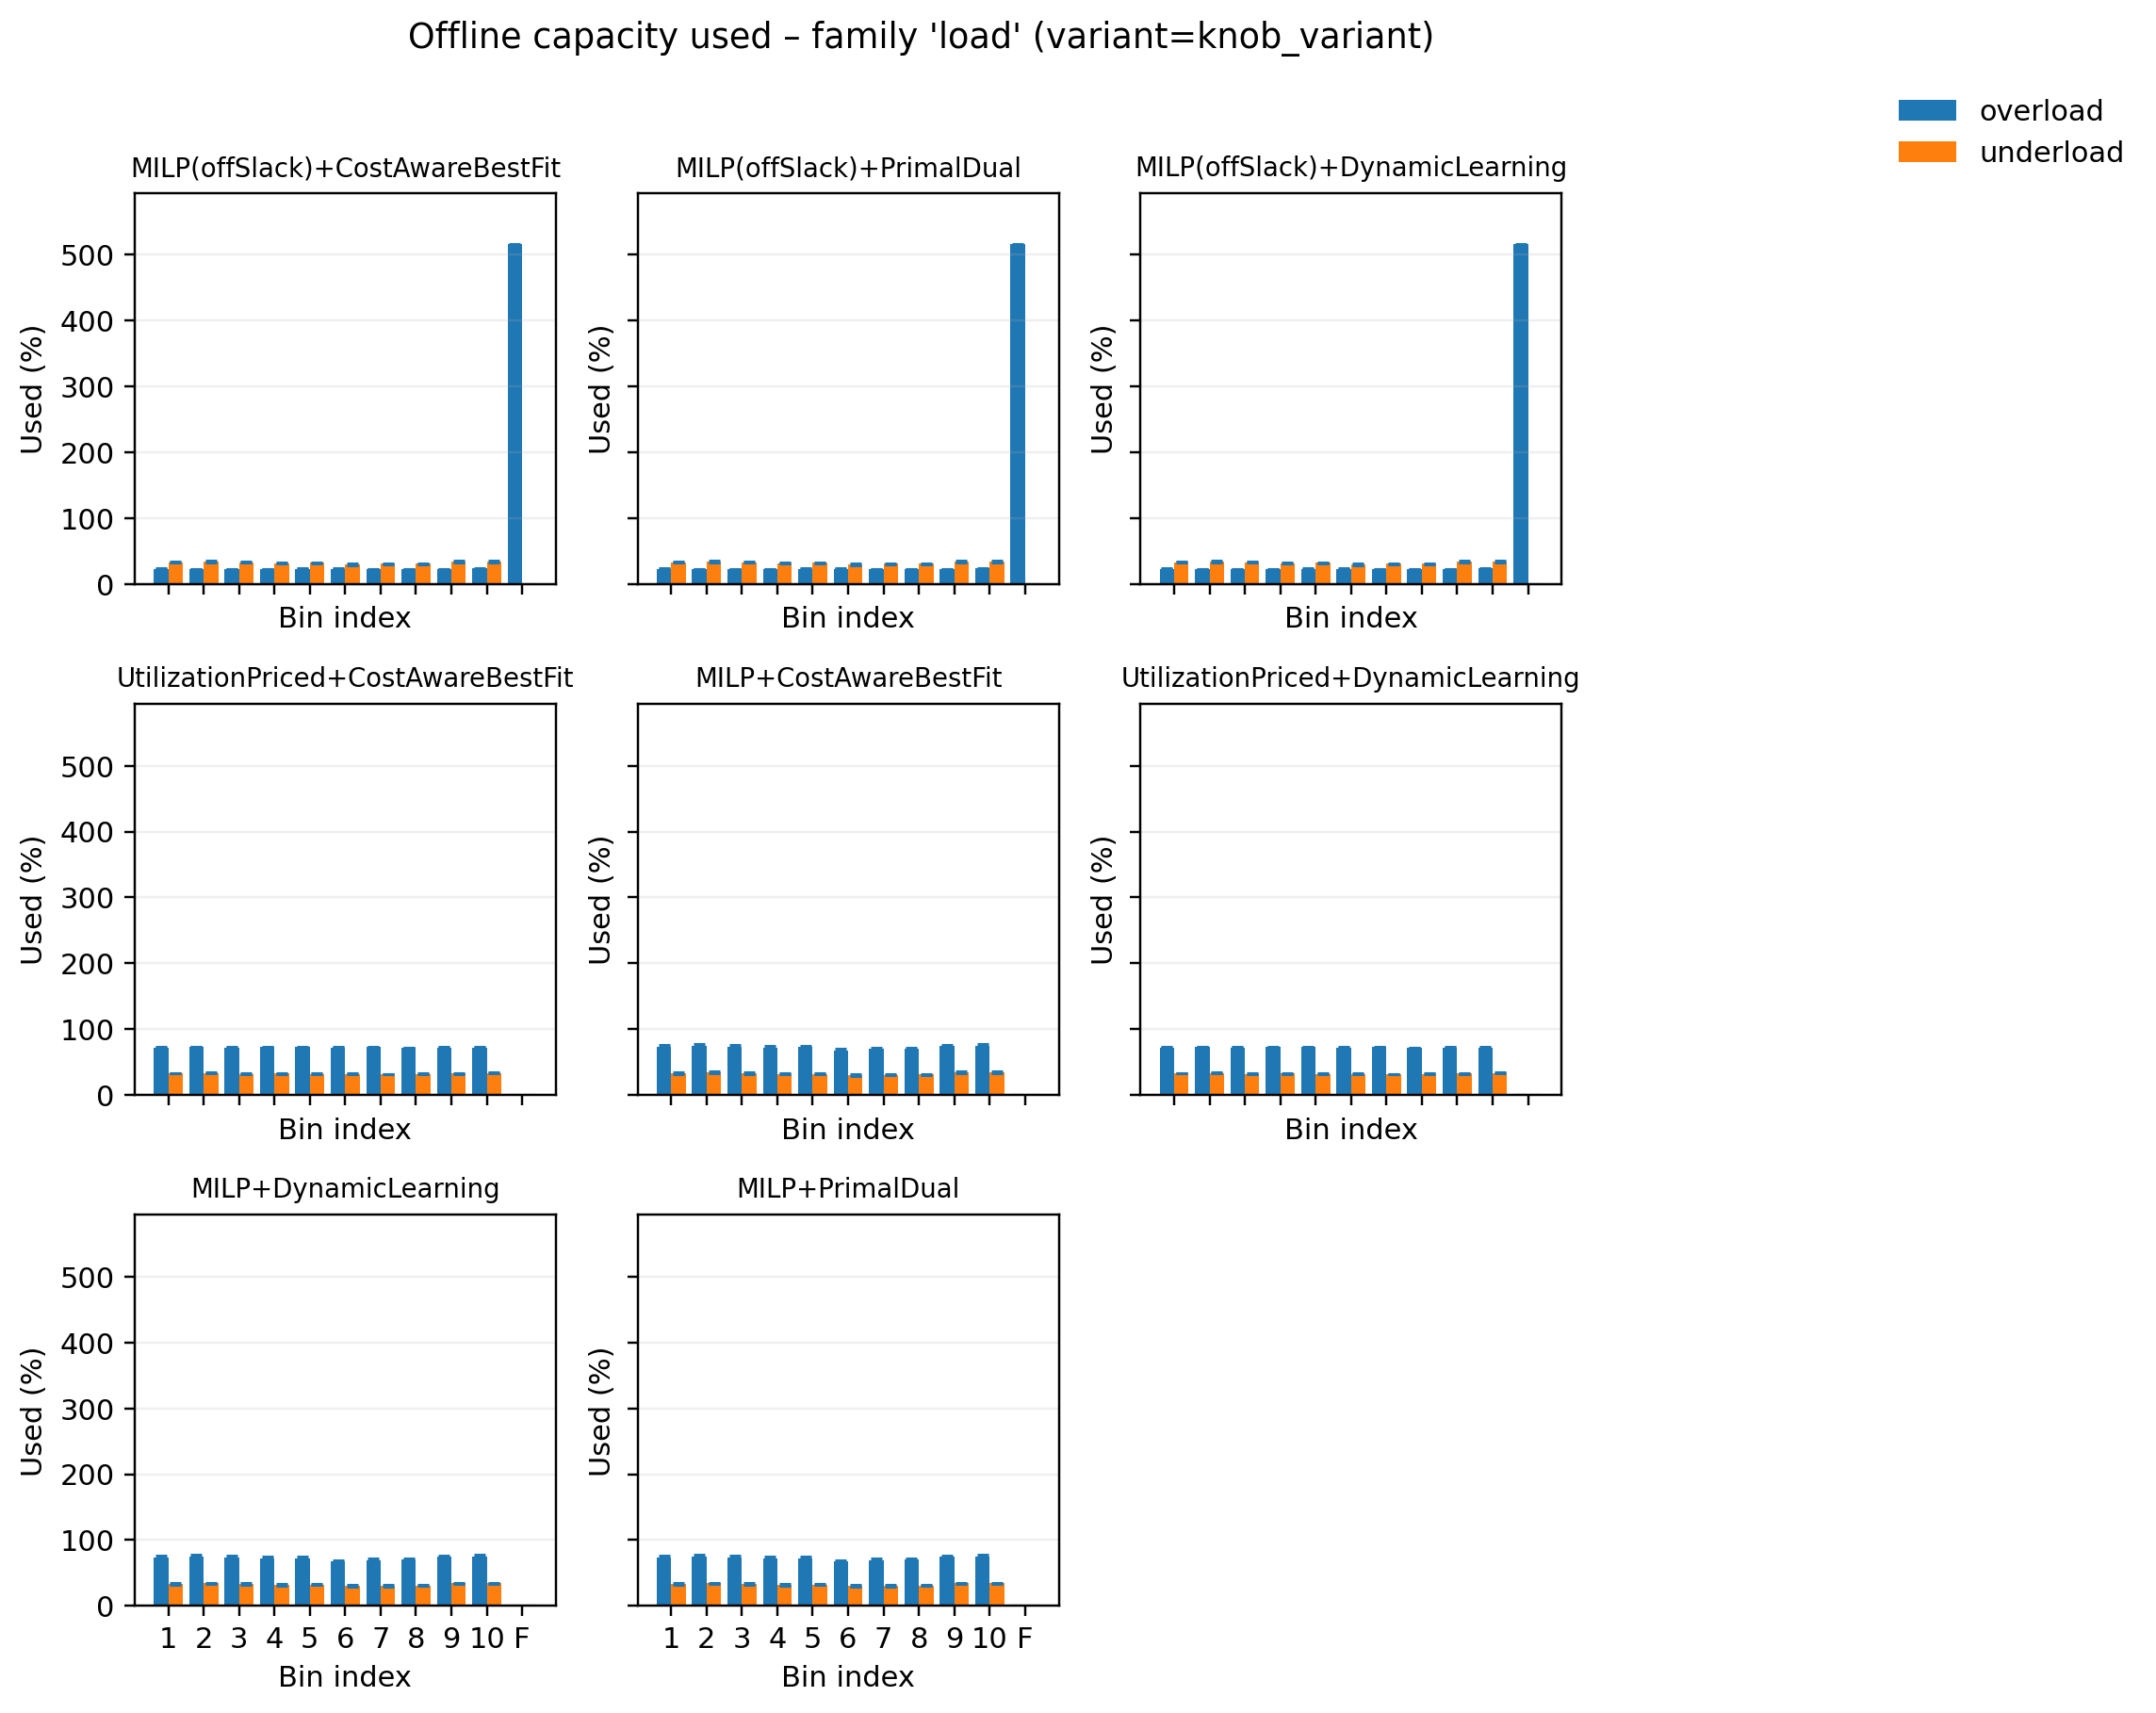

The file beside this chart, header and first rows:
pipeline, variant, bin_idx, used_mean, used_sem, samples
MILP(offSlack)+CostAwareBestFit, overload, 0, 23.68, 0.1167, 50
MILP(offSlack)+CostAwareBestFit, overload, 1, 23.45, 0.1286, 50
MILP(offSlack)+CostAwareBestFit, overload, 2, 23.54, 0.1155, 50
MILP(offSlack)+CostAwareBestFit, overload, 3, 23.41, 0.1317, 50
MILP(offSlack)+CostAwareBestFit, overload, 4, 23.72, 0.1051, 50
MILP(offSlack)+CostAwareBestFit, overload, 5, 23.73, 0.107, 50
MILP(offSlack)+CostAwareBestFit, overload, 6, 23.62, 0.1187, 50
MILP(offSlack)+CostAwareBestFit, overload, 7, 23.63, 0.09604, 50
MILP(offSlack)+CostAwareBestFit, overload, 8, 23.64, 0.1074, 50
MILP(offSlack)+CostAwareBestFit, overload, 9, 23.82, 0.105, 50
MILP(offSlack)+CostAwareBestFit, overload, 10, 516.1, 0.9377, 50
MILP(offSlack)+CostAwareBestFit, underload, 0, 33.51, 1.069, 50
MILP(offSlack)+CostAwareBestFit, underload, 1, 34.29, 1.132, 50
MILP(offSlack)+CostAwareBestFit, underload, 2, 33.67, 1.194, 50
MILP(offSlack)+CostAwareBestFit, underload, 3, 32.33, 1.142, 50
MILP(offSlack)+CostAwareBestFit, underload, 4, 32.42, 1.07, 50
MILP(offSlack)+CostAwareBestFit, underload, 5, 30.4, 1.03, 50
MILP(offSlack)+CostAwareBestFit, underload, 6, 31, 1.258, 50
MILP(offSlack)+CostAwareBestFit, underload, 7, 31.18, 1.058, 50
MILP(offSlack)+CostAwareBestFit, underload, 8, 34.16, 1.247, 50
MILP(offSlack)+CostAwareBestFit, underload, 9, 34.16, 1.24, 50
MILP(offSlack)+CostAwareBestFit, underload, 10, 0.0, 0.0, 50
MILP(offSlack)+DynamicLearning, overload, 0, 23.68, 0.1167, 50
MILP(offSlack)+DynamicLearning, overload, 1, 23.45, 0.1286, 50
MILP(offSlack)+DynamicLearning, overload, 2, 23.54, 0.1155, 50
MILP(offSlack)+DynamicLearning, overload, 3, 23.41, 0.1317, 50
MILP(offSlack)+DynamicLearning, overload, 4, 23.72, 0.1051, 50
MILP(offSlack)+DynamicLearning, overload, 5, 23.73, 0.107, 50
MILP(offSlack)+DynamicLearning, overload, 6, 23.62, 0.1187, 50
MILP(offSlack)+DynamicLearning, overload, 7, 23.63, 0.09604, 50
MILP(offSlack)+DynamicLearning, overload, 8, 23.64, 0.1074, 50
MILP(offSlack)+DynamicLearning, overload, 9, 23.82, 0.105, 50
MILP(offSlack)+DynamicLearning, overload, 10, 516.1, 0.9377, 50
MILP(offSlack)+DynamicLearning, underload, 0, 33.51, 1.069, 50
MILP(offSlack)+DynamicLearning, underload, 1, 34.29, 1.132, 50
MILP(offSlack)+DynamicLearning, underload, 2, 33.67, 1.194, 50
MILP(offSlack)+DynamicLearning, underload, 3, 32.33, 1.142, 50
MILP(offSlack)+DynamicLearning, underload, 4, 32.42, 1.07, 50
MILP(offSlack)+DynamicLearning, underload, 5, 30.4, 1.03, 50
MILP(offSlack)+DynamicLearning, underload, 6, 31, 1.258, 50
MILP(offSlack)+DynamicLearning, underload, 7, 31.18, 1.058, 50
MILP(offSlack)+DynamicLearning, underload, 8, 34.16, 1.247, 50
MILP(offSlack)+DynamicLearning, underload, 9, 34.16, 1.24, 50
MILP(offSlack)+DynamicLearning, underload, 10, 0.0, 0.0, 50
MILP(offSlack)+PrimalDual, overload, 0, 23.68, 0.1167, 50
MILP(offSlack)+PrimalDual, overload, 1, 23.45, 0.1286, 50
MILP(offSlack)+PrimalDual, overload, 2, 23.54, 0.1155, 50
MILP(offSlack)+PrimalDual, overload, 3, 23.41, 0.1317, 50
MILP(offSlack)+PrimalDual, overload, 4, 23.72, 0.1051, 50
MILP(offSlack)+PrimalDual, overload, 5, 23.73, 0.107, 50
MILP(offSlack)+PrimalDual, overload, 6, 23.62, 0.1187, 50
MILP(offSlack)+PrimalDual, overload, 7, 23.63, 0.09604, 50
MILP(offSlack)+PrimalDual, overload, 8, 23.64, 0.1074, 50
MILP(offSlack)+PrimalDual, overload, 9, 23.82, 0.105, 50
MILP(offSlack)+PrimalDual, overload, 10, 516.1, 0.9377, 50
MILP(offSlack)+PrimalDual, underload, 0, 33.51, 1.069, 50
MILP(offSlack)+PrimalDual, underload, 1, 34.29, 1.132, 50
MILP(offSlack)+PrimalDual, underload, 2, 33.67, 1.194, 50
MILP(offSlack)+PrimalDual, underload, 3, 32.33, 1.142, 50
MILP(offSlack)+PrimalDual, underload, 4, 32.42, 1.07, 50
... 116 more rows
